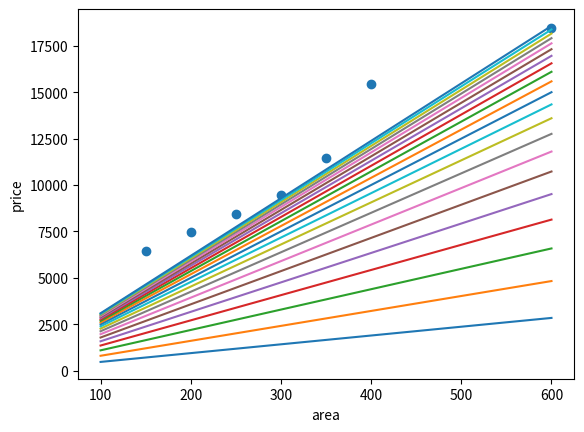

The script that saved this image:
'''
1, 2, 3, 4, 5, 6, 7
150, 200, 250, 300, 350, 400, 600
6450, 7450, 8450, 9450, 11450, 15450, 18450
'''

import math
import numpy as np
from matplotlib import pyplot

# Size of the points dataset.
m = 7

area = [150, 200, 250, 300, 350, 400, 600]
price = [6450, 7450, 8450, 9450, 11450, 15450, 18450]


# The Learning Rate alpha.
alpha = 0.00000001
theta1 = 1
theta2 = 1

temp = 0
k = 0
pyplot.scatter(area,price)
while math.fabs(theta1-temp)>1e-5 and math.fabs(theta2 - temp)>1e-5:
    sum = 0
    k += 1
    for i in range(0,7):
        sum += theta1 + theta2 * area[i] - price[i]
    sum /= m
    temp = theta1
    theta1 = theta1 - sum * alpha

    sum = 0
    for i in range(0,7):
        sum += (theta1 + theta2 * area[i] - price[i]) * area[i]
    sum /= m
    theta2 = theta2 - sum * alpha
    if(k%100==0):
        x = np.arange(100, 700, 100)
        y = theta2 * x + theta1
        pyplot.plot(x, y)


print(k, theta1, theta2)


pyplot.xlabel('area')
pyplot.ylabel('price')
pyplot.show()